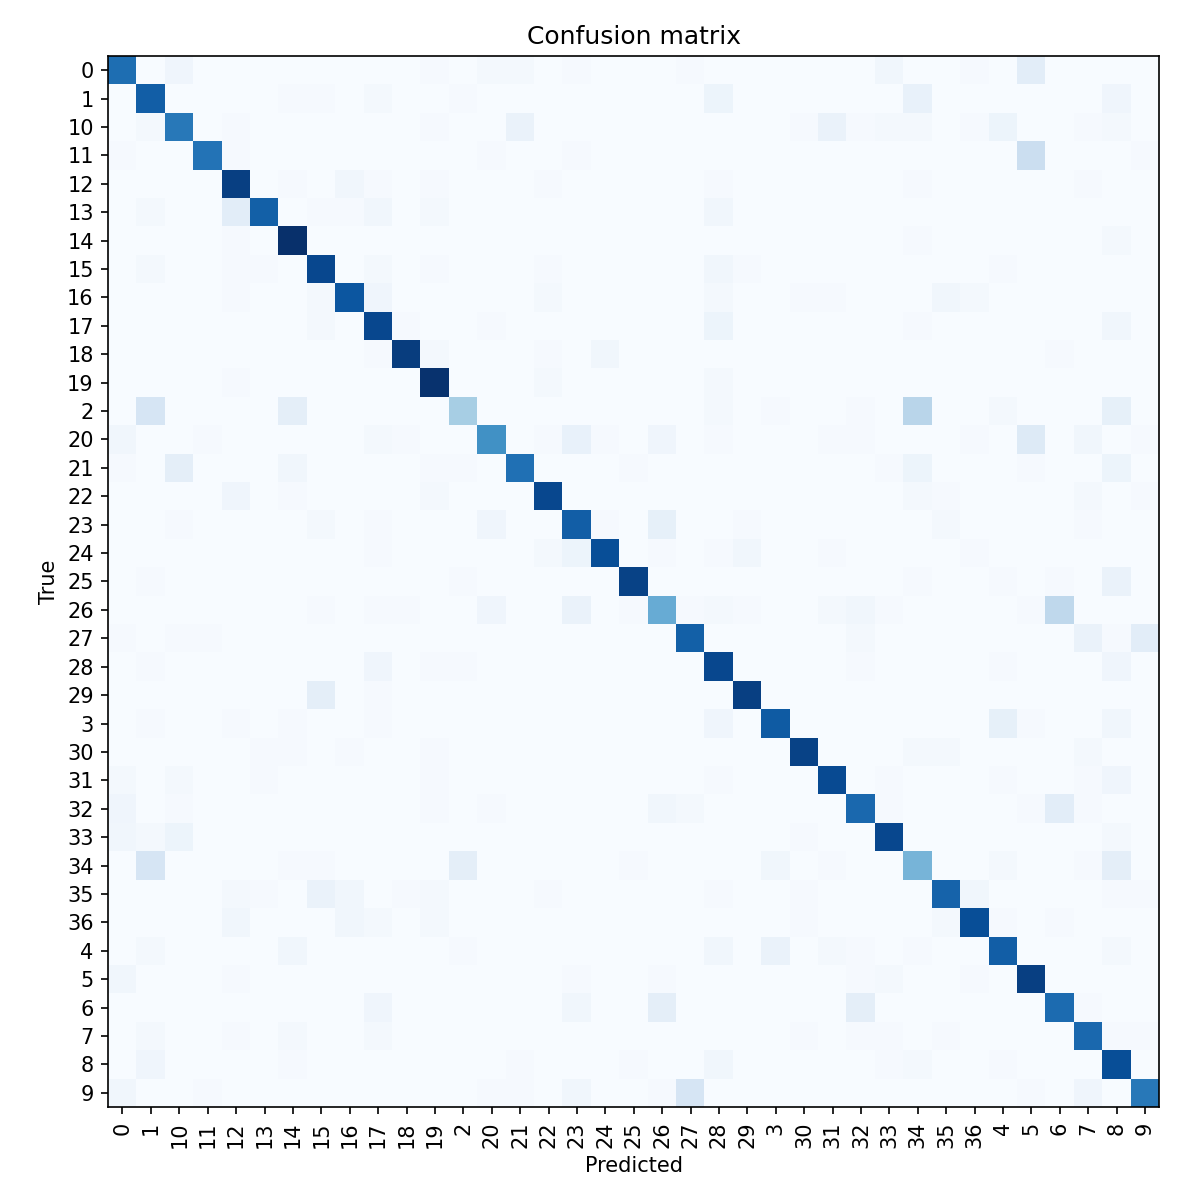

Data behind this chart, as committed beside it:
, 0, 1, 10, 11, 12, 13, 14, 15, 16, 17, 18, 19, 2, 20, 21, 22, 23, 24, 25, 26, 27, 28, 29
0, 73, 0, 4, 0, 0, 0, 0, 0, 0, 0, 0, 1, 0, 2, 2, 0, 1, 0, 0, 0, 1, 0, 0
1, 0, 79, 0, 0, 0, 0, 1, 1, 0, 2, 0, 0, 1, 0, 0, 0, 0, 0, 0, 0, 0, 5, 0
10, 0, 2, 69, 0, 1, 0, 0, 0, 0, 0, 0, 1, 0, 0, 6, 0, 0, 0, 0, 0, 0, 0, 0
11, 1, 0, 0, 71, 1, 0, 0, 0, 0, 0, 0, 0, 0, 1, 0, 0, 1, 0, 0, 0, 0, 0, 0
12, 0, 0, 0, 0, 90, 0, 1, 0, 3, 1, 0, 1, 0, 0, 0, 1, 0, 0, 0, 0, 0, 1, 0
13, 0, 2, 0, 0, 10, 78, 0, 1, 1, 3, 0, 2, 0, 0, 0, 0, 0, 0, 0, 0, 0, 3, 0
14, 0, 0, 0, 0, 1, 0, 96, 0, 0, 0, 0, 0, 0, 0, 0, 0, 0, 0, 0, 0, 0, 0, 0
15, 0, 2, 0, 0, 1, 1, 0, 87, 0, 2, 0, 1, 0, 0, 0, 1, 0, 0, 0, 0, 0, 3, 1
16, 0, 0, 0, 0, 1, 0, 0, 2, 82, 4, 0, 0, 0, 0, 0, 2, 0, 0, 0, 0, 0, 2, 0
17, 0, 0, 0, 0, 0, 0, 0, 2, 0, 87, 1, 0, 0, 1, 0, 0, 0, 0, 0, 0, 0, 5, 0
18, 0, 0, 0, 0, 0, 0, 0, 0, 0, 1, 91, 2, 0, 0, 0, 1, 0, 3, 0, 0, 0, 0, 0
19, 0, 0, 0, 0, 1, 0, 0, 0, 0, 0, 0, 95, 0, 0, 0, 2, 0, 0, 0, 0, 0, 2, 0
2, 0, 16, 0, 0, 0, 0, 9, 0, 0, 0, 0, 0, 33, 0, 0, 0, 0, 0, 0, 0, 0, 2, 0
20, 3, 0, 0, 1, 0, 0, 0, 0, 0, 2, 1, 0, 0, 60, 0, 1, 7, 1, 0, 4, 0, 1, 0
21, 1, 0, 9, 0, 0, 0, 3, 0, 0, 0, 0, 1, 1, 0, 72, 0, 0, 0, 1, 0, 0, 0, 0
22, 0, 0, 0, 0, 4, 0, 1, 0, 0, 0, 0, 2, 0, 0, 0, 87, 0, 0, 0, 0, 0, 0, 0
23, 0, 0, 1, 0, 0, 0, 0, 2, 0, 1, 0, 0, 0, 4, 0, 0, 79, 1, 0, 8, 0, 0, 1
24, 0, 0, 0, 0, 0, 0, 0, 0, 0, 1, 0, 0, 0, 0, 0, 2, 5, 85, 0, 1, 0, 1, 3
25, 0, 1, 0, 0, 0, 0, 0, 0, 0, 0, 0, 0, 1, 0, 0, 0, 0, 0, 89, 0, 0, 0, 0
26, 0, 0, 0, 0, 0, 0, 0, 1, 0, 1, 1, 0, 0, 4, 0, 0, 6, 0, 1, 49, 1, 2, 1
27, 1, 0, 1, 1, 0, 0, 0, 0, 0, 0, 0, 0, 0, 0, 0, 0, 0, 0, 0, 0, 78, 0, 0
28, 0, 1, 0, 0, 0, 0, 0, 0, 0, 4, 0, 1, 1, 0, 0, 0, 0, 0, 0, 0, 0, 87, 0
29, 0, 0, 0, 0, 0, 0, 0, 9, 0, 1, 0, 0, 0, 0, 0, 0, 0, 0, 0, 0, 0, 0, 90
3, 0, 1, 0, 0, 1, 0, 1, 0, 0, 1, 0, 0, 0, 0, 0, 0, 0, 0, 0, 0, 0, 4, 0
30, 0, 0, 0, 0, 0, 1, 1, 0, 1, 0, 0, 1, 0, 0, 0, 0, 0, 0, 0, 0, 0, 0, 0
31, 2, 0, 2, 0, 0, 1, 0, 0, 0, 0, 0, 1, 0, 0, 0, 0, 0, 0, 0, 0, 0, 1, 0
32, 4, 0, 1, 0, 0, 0, 0, 0, 0, 0, 0, 1, 0, 1, 0, 0, 0, 0, 0, 3, 2, 0, 0
33, 3, 2, 5, 0, 0, 0, 0, 0, 0, 0, 0, 0, 0, 0, 0, 0, 0, 0, 0, 0, 0, 0, 0
34, 0, 16, 0, 0, 0, 0, 1, 1, 0, 0, 0, 0, 9, 0, 0, 0, 0, 0, 1, 0, 0, 0, 0
35, 0, 0, 0, 0, 2, 1, 0, 6, 3, 0, 1, 2, 0, 0, 0, 1, 0, 0, 0, 0, 0, 1, 0
36, 0, 0, 0, 0, 3, 0, 0, 0, 3, 2, 0, 2, 0, 0, 0, 0, 0, 0, 0, 0, 0, 0, 0
4, 0, 2, 0, 0, 0, 0, 3, 0, 0, 0, 0, 0, 1, 0, 0, 0, 0, 0, 0, 0, 0, 3, 0
5, 3, 0, 0, 0, 1, 0, 0, 0, 0, 0, 0, 0, 0, 0, 0, 0, 1, 0, 0, 1, 0, 0, 0
6, 0, 0, 0, 0, 0, 0, 0, 0, 0, 4, 0, 0, 0, 0, 0, 0, 3, 0, 0, 9, 0, 0, 0
7, 0, 2, 0, 0, 1, 0, 2, 0, 0, 2, 0, 0, 0, 0, 0, 0, 0, 0, 0, 0, 0, 0, 0
8, 0, 4, 0, 0, 0, 0, 1, 0, 0, 0, 0, 0, 0, 0, 1, 0, 0, 0, 1, 0, 0, 3, 0
9, 3, 0, 0, 1, 0, 0, 0, 0, 0, 0, 0, 0, 0, 1, 1, 0, 3, 0, 0, 1, 16, 0, 0
